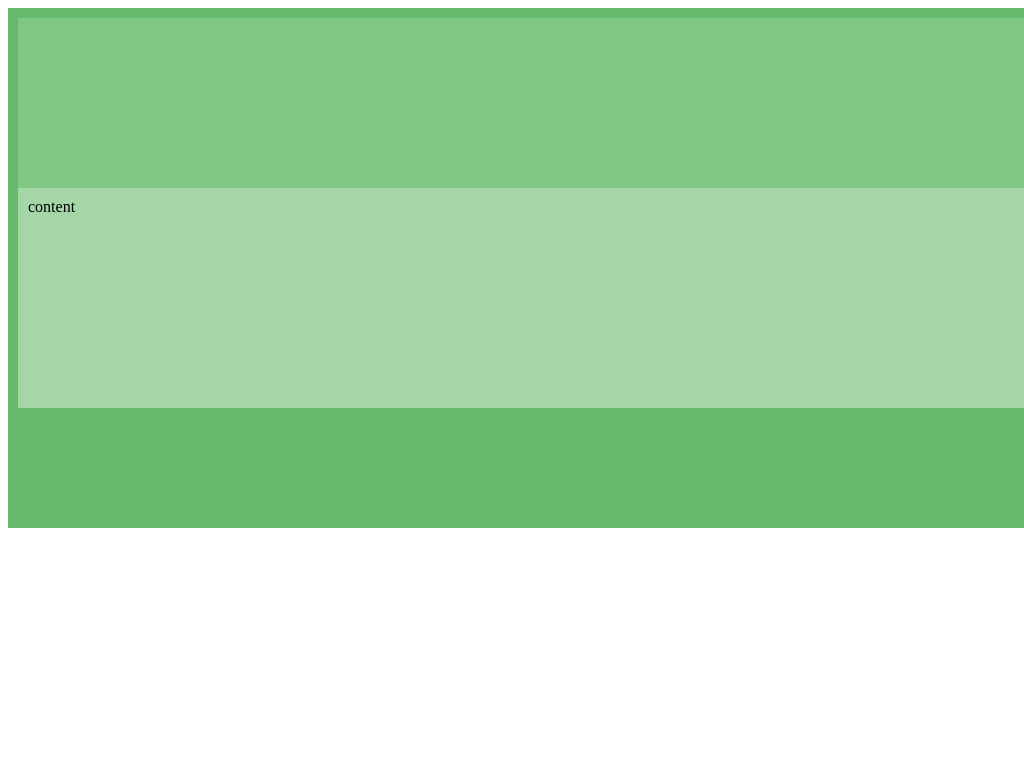

Write the HTML and CSS that draws this image.

<!-- file: relative.html -->
<link rel="stylesheet" href="style.css">
<div class="wrapper relative-wrapper">
    <div class="center relative-placeholder"></div>
    <div class="content relative-center">
        content
    </div>
</div>


/* file: style.css */
.wrapper{
    padding: 10px;
    background: #66BB6A;
    height: 500px;
    width: 100%;
}

.center{
    padding: 10px;
    background: #81C784;
}

.content{
    padding: 10px;
    background: #A5D6A7;
}

/** for table (table.html) **/
.table-wrapper{
    table-layout: auto;
}
.table-center{
    height: 33%;
}

/** for table-cell (table-cell.html) **/
.table-cell-wrapper{
    display: table;
}

.table-cell-center{
    display: table-cell;
    vertical-align: middle;
}

/** for absolute (absolute.html) **/
.absolute-wrapper{
    position: relative;
}

.absolute-content{
    position: absolute;
    top:50%;
    height: 300px;
    margin-top: -150px; /*half of height*/
}
/** for relative (relative.html) **/
.relative-wrapper{
    position: relative;
}
.relative-placeholder{
    float: left;
    height: 50%;
    width: 100%;
    margin-bottom: -100px; /* height of center */
}
.relative-center{
    clear: both;
    height: 200px;
    position: relative;
}
/** for relative-absolute **/
.relative-absolute-wrapper{
    position: relative;
}
.relative-absolute-content{
    position: absolute;
    top: 0;
    bottom: 0;
    left: 0;
    right: 0;
    margin: auto;
    height: 240px;
    width: 70%;
}

/** for flexbox (flexbox.html) **/
.flexbox-wrapper{
    display: flex;
    align-items: center;        /* Align on horizon */
    justify-content: center;    /* Align on vertical */
    flex-direction: row;
}

.flexbox-content{

}
